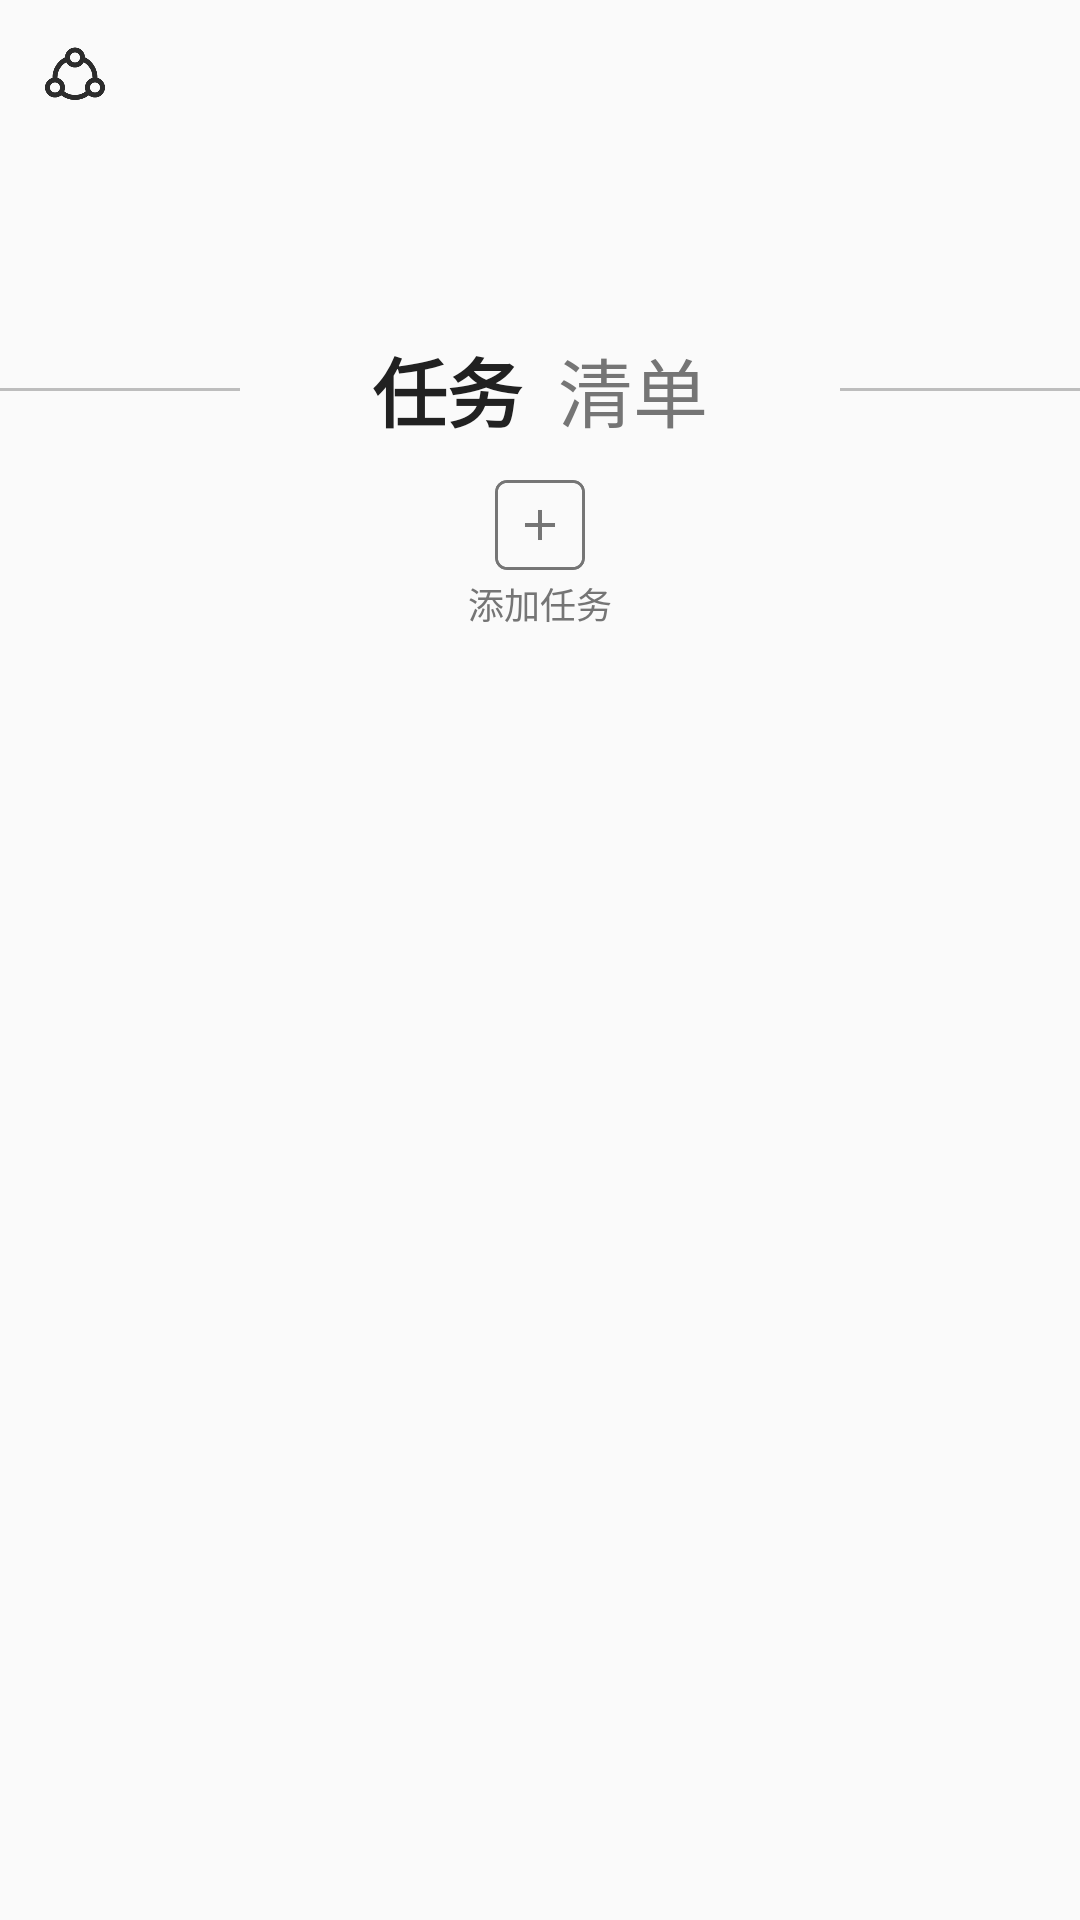

Reconstruct the res/layout file that produces this screen, plus the resources it refers to.
<!-- AndroidManifest.xml: application theme AppTheme -->
<!-- res/layout/activity_main.xml -->
<?xml version="1.0" encoding="utf-8"?>
<android.support.v4.widget.DrawerLayout android:layout_height="match_parent"
    android:layout_width="match_parent"
    android:id="@+id/drawer"
    xmlns:android="http://schemas.android.com/apk/res/android">
    <FrameLayout xmlns:android="http://schemas.android.com/apk/res/android"
        xmlns:tools="http://schemas.android.com/tools"
        android:layout_width="match_parent"
        android:layout_height="match_parent"
        tools:context=".activity.MainActivity">

        <ImageView
            android:layout_width="30dp"
            android:layout_height="30dp"
            android:padding="5dp"
            android:layout_marginStart="10dp"
            android:layout_marginTop="10dp"
            android:clickable="true"
            android:focusable="true"
            android:id="@+id/btnOpenDrawer"
            android:src="@drawable/icon_task" />

        <FrameLayout
            android:layout_width="match_parent"
            android:layout_height="60dp"
            android:id="@+id/titleContainer"
            android:layout_marginTop="100dp"
            android:orientation="horizontal">
            <LinearLayout
                android:layout_width="80dp"
                android:layout_height="1dp"
                android:background="@color/colorDivider"
                android:layout_gravity="center_vertical"/>
            <LinearLayout
                android:layout_width="80dp"
                android:layout_height="1dp"
                android:background="@color/colorDivider"
                android:layout_gravity="center_vertical|end"/>
            <LinearLayout
                android:layout_width="wrap_content"
                android:layout_height="wrap_content"
                android:layout_gravity="center"
                android:orientation="horizontal">
                <TextView
                    android:layout_width="wrap_content"
                    android:layout_height="wrap_content"
                    android:textAlignment="center"
                    android:textSize="25sp"
                    android:textStyle="bold"
                    android:textColor="@color/textPrimary"
                    android:text="@string/tasks"/>
                <TextView
                    android:layout_width="wrap_content"
                    android:layout_height="wrap_content"
                    android:textAlignment="center"
                    android:textSize="25sp"
                    android:textColor="@color/textSecondary"
                    android:text="@string/lists"/>
            </LinearLayout>
        </FrameLayout>

        <RelativeLayout
            android:layout_width="match_parent"
            android:layout_height="50dp"
            android:layout_marginTop="160dp"
            android:background="?android:selectableItemBackgroundBorderless"
            android:clickable="true"
            android:focusable="true"
            android:id="@+id/btnAddList"
            android:orientation="vertical">
            <ImageView
                android:layout_width="30dp"
                android:layout_height="30dp"
                android:layout_alignParentTop="true"
                android:layout_centerHorizontal="true"
                android:layout_gravity="center_vertical"
                android:src="@drawable/icon_add" />
            <TextView
                android:layout_width="match_parent"
                android:layout_height="20dp"
                android:layout_marginTop="30dp"
                android:text="@string/add_list"
                android:gravity="center|bottom"
                android:textColor="@color/textSecondary"
                android:textSize="12sp"/>
        </RelativeLayout>

        <HorizontalScrollView
            android:layout_width="match_parent"
            android:layout_height="300dp"
            android:scrollbars="none"
            android:layout_gravity="bottom">

            <LinearLayout
                android:id="@+id/taskListContainer"
                android:layout_width="wrap_content"
                android:layout_height="300dp"
                android:orientation="horizontal"
                android:paddingEnd="10dp"
                android:paddingStart="10dp">
            </LinearLayout>
        </HorizontalScrollView>
    </FrameLayout>

    <include
        android:layout_width="match_parent"
        android:layout_height="match_parent"
        android:layout_gravity="start"
        layout="@layout/todo_today"/>

</android.support.v4.widget.DrawerLayout>
<!-- res/layout/todo_today.xml (included above) -->
<?xml version="1.0" encoding="utf-8"?>
<FrameLayout
    xmlns:android="http://schemas.android.com/apk/res/android" android:layout_width="match_parent"
    android:layout_height="match_parent"
    android:background="#FFF">
    <LinearLayout
        android:layout_width="match_parent"
        android:layout_height="100dp"
        android:layout_gravity="center_horizontal"
        android:gravity="center"
        android:orientation="horizontal">
        <TextView
            android:layout_width="wrap_content"
            android:layout_height="wrap_content"
            android:textAlignment="center"
            android:textSize="25sp"
            android:textStyle="bold"
            android:textColor="@color/textPrimary"
            android:text="Today's "/>
        <TextView
            android:layout_width="wrap_content"
            android:layout_height="wrap_content"
            android:textAlignment="center"
            android:textSize="25sp"
            android:textColor="@color/textSecondary"
            android:text=" Lists"/>
    </LinearLayout>
    <ListView
        android:layout_width="match_parent"
        android:layout_height="match_parent"
        android:layout_marginTop="100dp"
        android:id="@+id/todayTodoList"/>
   <LinearLayout
       android:layout_width="match_parent"
       android:layout_height="match_parent"
       android:orientation="vertical"
       android:gravity="center"
       android:visibility="gone"
       android:id="@+id/niceView">
       <ImageView
           android:layout_width="100dp"
           android:layout_height="100dp"
           android:scaleType="fitCenter"
           android:src="@drawable/icon_nice"/>
       <TextView
           android:layout_width="match_parent"
           android:layout_height="wrap_content"
           android:gravity="center"
           android:textSize="12sp"
           android:layout_marginTop="10dp"
           android:textColor="@color/colorSuccess"
           android:text="Nice, Nothing todo today"/>
   </LinearLayout>
</FrameLayout>
<!-- resources referenced by this layout -->
<resources>
  <color name="colorDivider">#BDBDBD</color>
  <color name="colorSuccess">#28a745</color>
  <color name="textPrimary">#212121</color>
  <color name="textSecondary">#757575</color>
  <!-- drawable icon_add: png bitmap (drawable, 3721 bytes) -->
  <!-- drawable icon_nice: png bitmap (drawable, 1037597 bytes) -->
  <!-- drawable icon_task: png bitmap (drawable, 9830 bytes) -->
  <string name="add_list">添加任务</string>
  <string name="lists"> 清单</string>
  <string name="tasks">任务 </string>
  <style name="AppTheme" parent="Theme.AppCompat.Light.DarkActionBar">
          
          <item name="colorPrimary">#fff</item>
          <item name="colorPrimaryDark">#fff</item>
          <item name="colorAccent">@color/colorAccent</item>
          <item name="windowActionBar">false</item>
          <item name="windowNoTitle">true</item>
      </style>
  <color name="colorAccent">#FF4081</color>
</resources>
